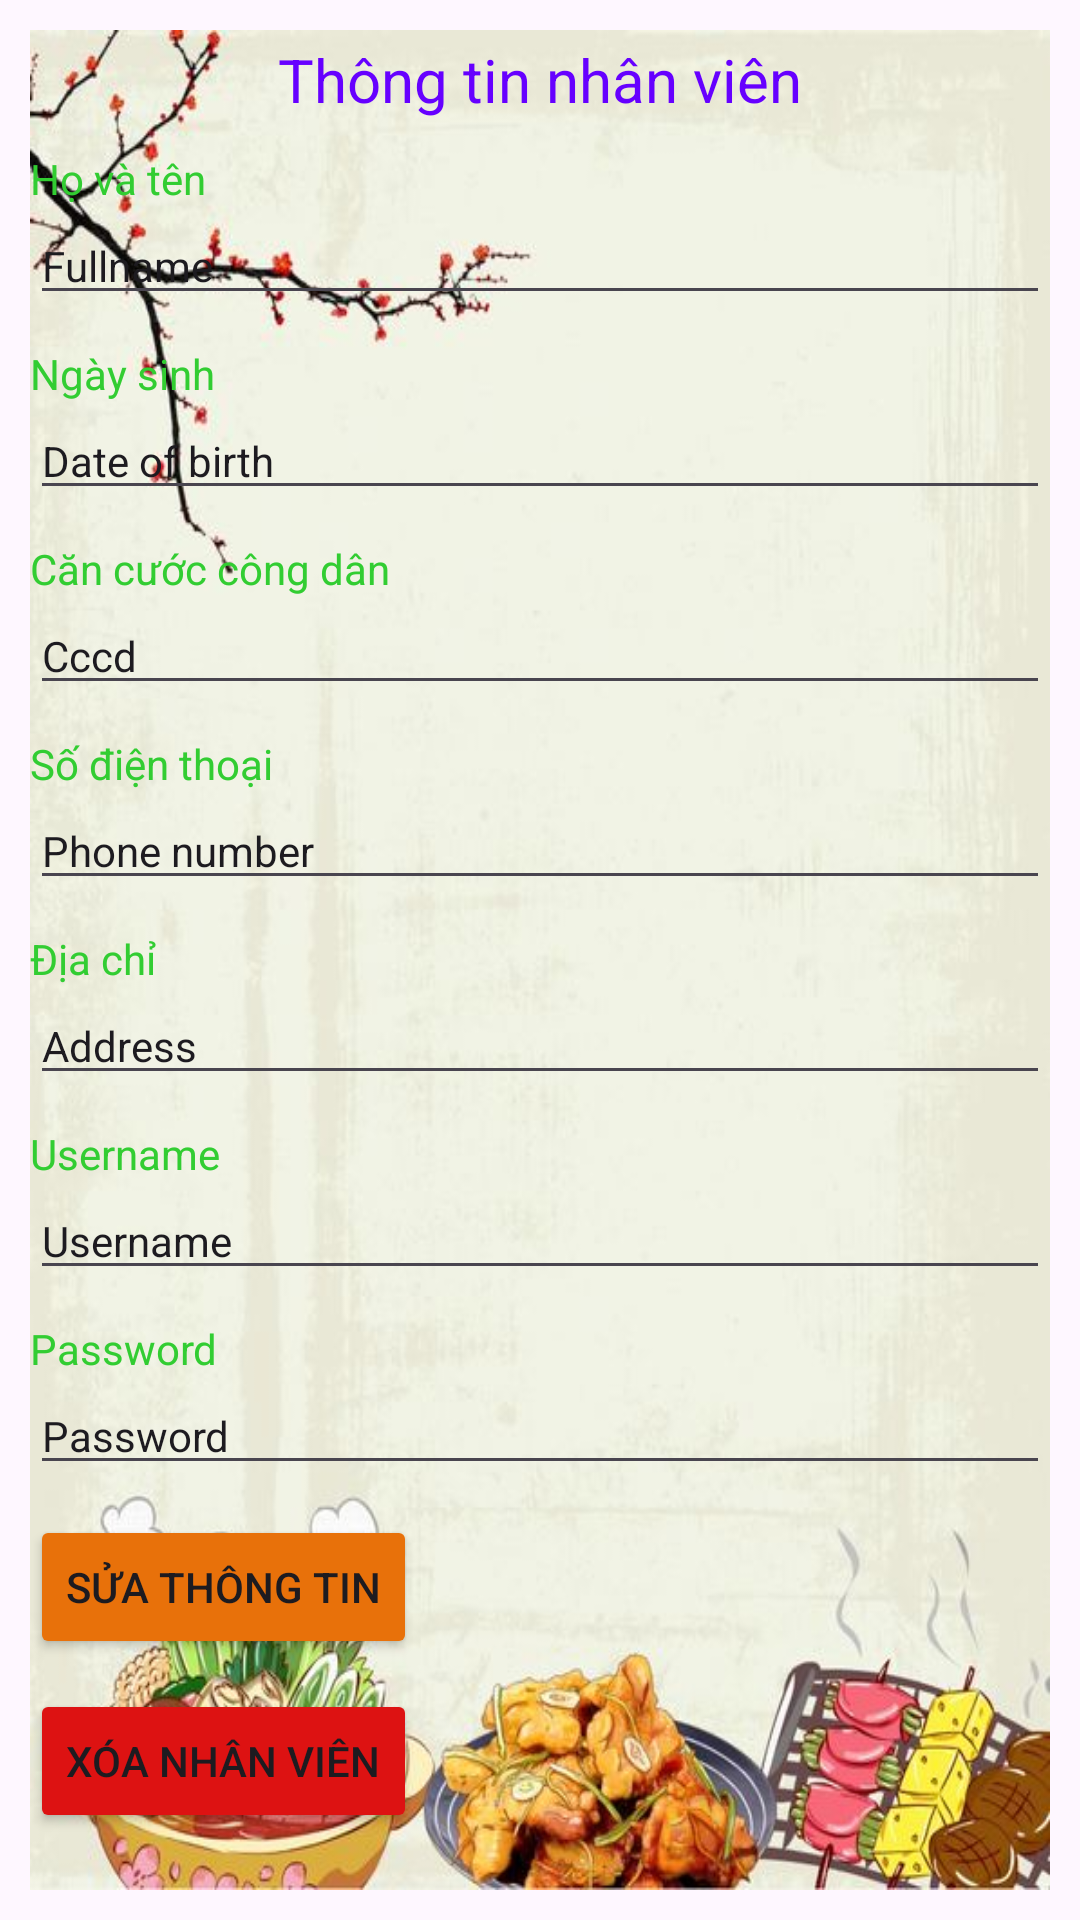

Layout XML and referenced resources for this Android screen:
<!-- AndroidManifest.xml: application theme Theme.FoodStorezz -->
<!-- res/layout/fragment_staff_detail.xml -->
<?xml version="1.0" encoding="utf-8"?>
<RelativeLayout xmlns:android="http://schemas.android.com/apk/res/android"
    android:layout_width="match_parent"
    android:layout_height="match_parent"
    android:padding="10dp">

    <LinearLayout
        android:id="@+id/layout_staff_detail"
        android:layout_width="match_parent"
        android:layout_height="wrap_content"
        android:orientation="vertical"
        android:background="@drawable/bgstaff"
        >
        <TextView
            android:layout_width="match_parent"
            android:layout_height="wrap_content"
            android:text="@string/title_staff_detail"
            android:textSize="20sp"
            android:layout_marginTop="3dp"
            android:textColor="@color/blue"
            android:textAlignment="center"
            />

        <TextView
            android:layout_width="match_parent"
            android:layout_height="wrap_content"
            android:text="@string/tv_fullname"
            android:layout_marginTop="10dp"
            android:textColor="@color/green"
            />
        <EditText
            android:id="@+id/edt_fullname"
            android:layout_width="match_parent"
            android:layout_height="wrap_content"
            android:textSize="14sp"
            android:text="Fullname"
            android:focusable="false"
            android:clickable="false"
            />
        <TextView
            android:layout_width="match_parent"
            android:layout_height="wrap_content"
            android:text="@string/tv_dateofbirth"
            android:layout_marginTop="10dp"
            android:textColor="@color/green"
            />
        <EditText
            android:id="@+id/edt_date_of_birth"
            android:layout_width="match_parent"
            android:layout_height="wrap_content"
            android:textSize="14sp"
            android:text="Date of birth"
            android:focusable="false"
            android:clickable="false"
            />
        <TextView
            android:layout_width="match_parent"
            android:layout_height="wrap_content"
            android:text="@string/tv_cccd"
            android:layout_marginTop="10dp"
            android:textColor="@color/green"
            android:inputType="number"
            />
        <EditText
            android:id="@+id/edt_staff_cccd"
            android:layout_width="match_parent"
            android:layout_height="wrap_content"
            android:textSize="14sp"
            android:inputType="number"
            android:text="Cccd"
            android:focusable="false"
            android:clickable="false"
            />
        <TextView
            android:layout_width="match_parent"
            android:layout_height="wrap_content"
            android:text="@string/tv_phone_number"
            android:layout_marginTop="10dp"
            android:textColor="@color/green"
            />
        <EditText
            android:id="@+id/edt_staff_phone_number"
            android:layout_width="match_parent"
            android:layout_height="wrap_content"
            android:textSize="14sp"
            android:text="Phone number"
            />
        <TextView
            android:layout_width="match_parent"
            android:layout_height="wrap_content"
            android:text="@string/tv_address"
            android:layout_marginTop="10dp"
            android:textColor="@color/green"
            />
        <EditText
            android:id="@+id/edt_staff_address"
            android:layout_width="match_parent"
            android:layout_height="wrap_content"
            android:textSize="14sp"
            android:text="Address"/>
        <TextView
            android:layout_width="match_parent"
            android:layout_height="wrap_content"
            android:text="@string/tv_username"
            android:layout_marginTop="10dp"
            android:textColor="@color/green"
            />
        <EditText
            android:id="@+id/edt_staff_username"
            android:layout_width="match_parent"
            android:layout_height="wrap_content"
            android:textSize="14sp"
            android:text="Username"
            />
        <TextView
            android:layout_width="match_parent"
            android:layout_height="wrap_content"
            android:text="@string/tv_password"
            android:layout_marginTop="10dp"
            android:textColor="@color/green"
            />
        <EditText
            android:id="@+id/edt_staff_password"
            android:layout_width="match_parent"
            android:layout_height="wrap_content"
            android:textSize="14sp"
            android:text="Password"/>

        <Button
            android:id="@+id/btn_update_staff"
            android:layout_width="wrap_content"
            android:layout_height="wrap_content"
            android:layout_marginTop="10dp"
            android:backgroundTint="@color/orange"
            android:text="Sửa thông tin"

            />

        <Button
            android:id="@+id/btn_delete_staff"
            android:layout_width="wrap_content"
            android:layout_height="wrap_content"
            android:layout_marginTop="10dp"
            android:backgroundTint="@color/red"
            android:text="Xóa nhân viên" />

    </LinearLayout>

</RelativeLayout>
<!-- resources referenced by this layout -->
<resources>
  <color name="blue">#6600FF</color>
  <color name="green">#32CD32</color>
  <color name="orange">#ffe8710a</color>
  <color name="red">#DD1212</color>
  <!-- drawable bgstaff: jpg bitmap (drawable, 48573 bytes) -->
  <string name="title_staff_detail">Thông tin nhân viên</string>
  <string name="tv_address">Địa chỉ</string>
  <string name="tv_cccd">Căn cước công dân</string>
  <string name="tv_dateofbirth">Ngày sinh</string>
  <string name="tv_fullname">Họ và tên</string>
  <string name="tv_password">Password</string>
  <string name="tv_phone_number">Số điện thoại</string>
  <string name="tv_username">Username</string>
  <style name="Theme.FoodStorezz" parent="Base.Theme.FoodStorezz" />
  <style name="Base.Theme.FoodStorezz" parent="Theme.Material3.DayNight.NoActionBar">
          
          
      </style>
</resources>
